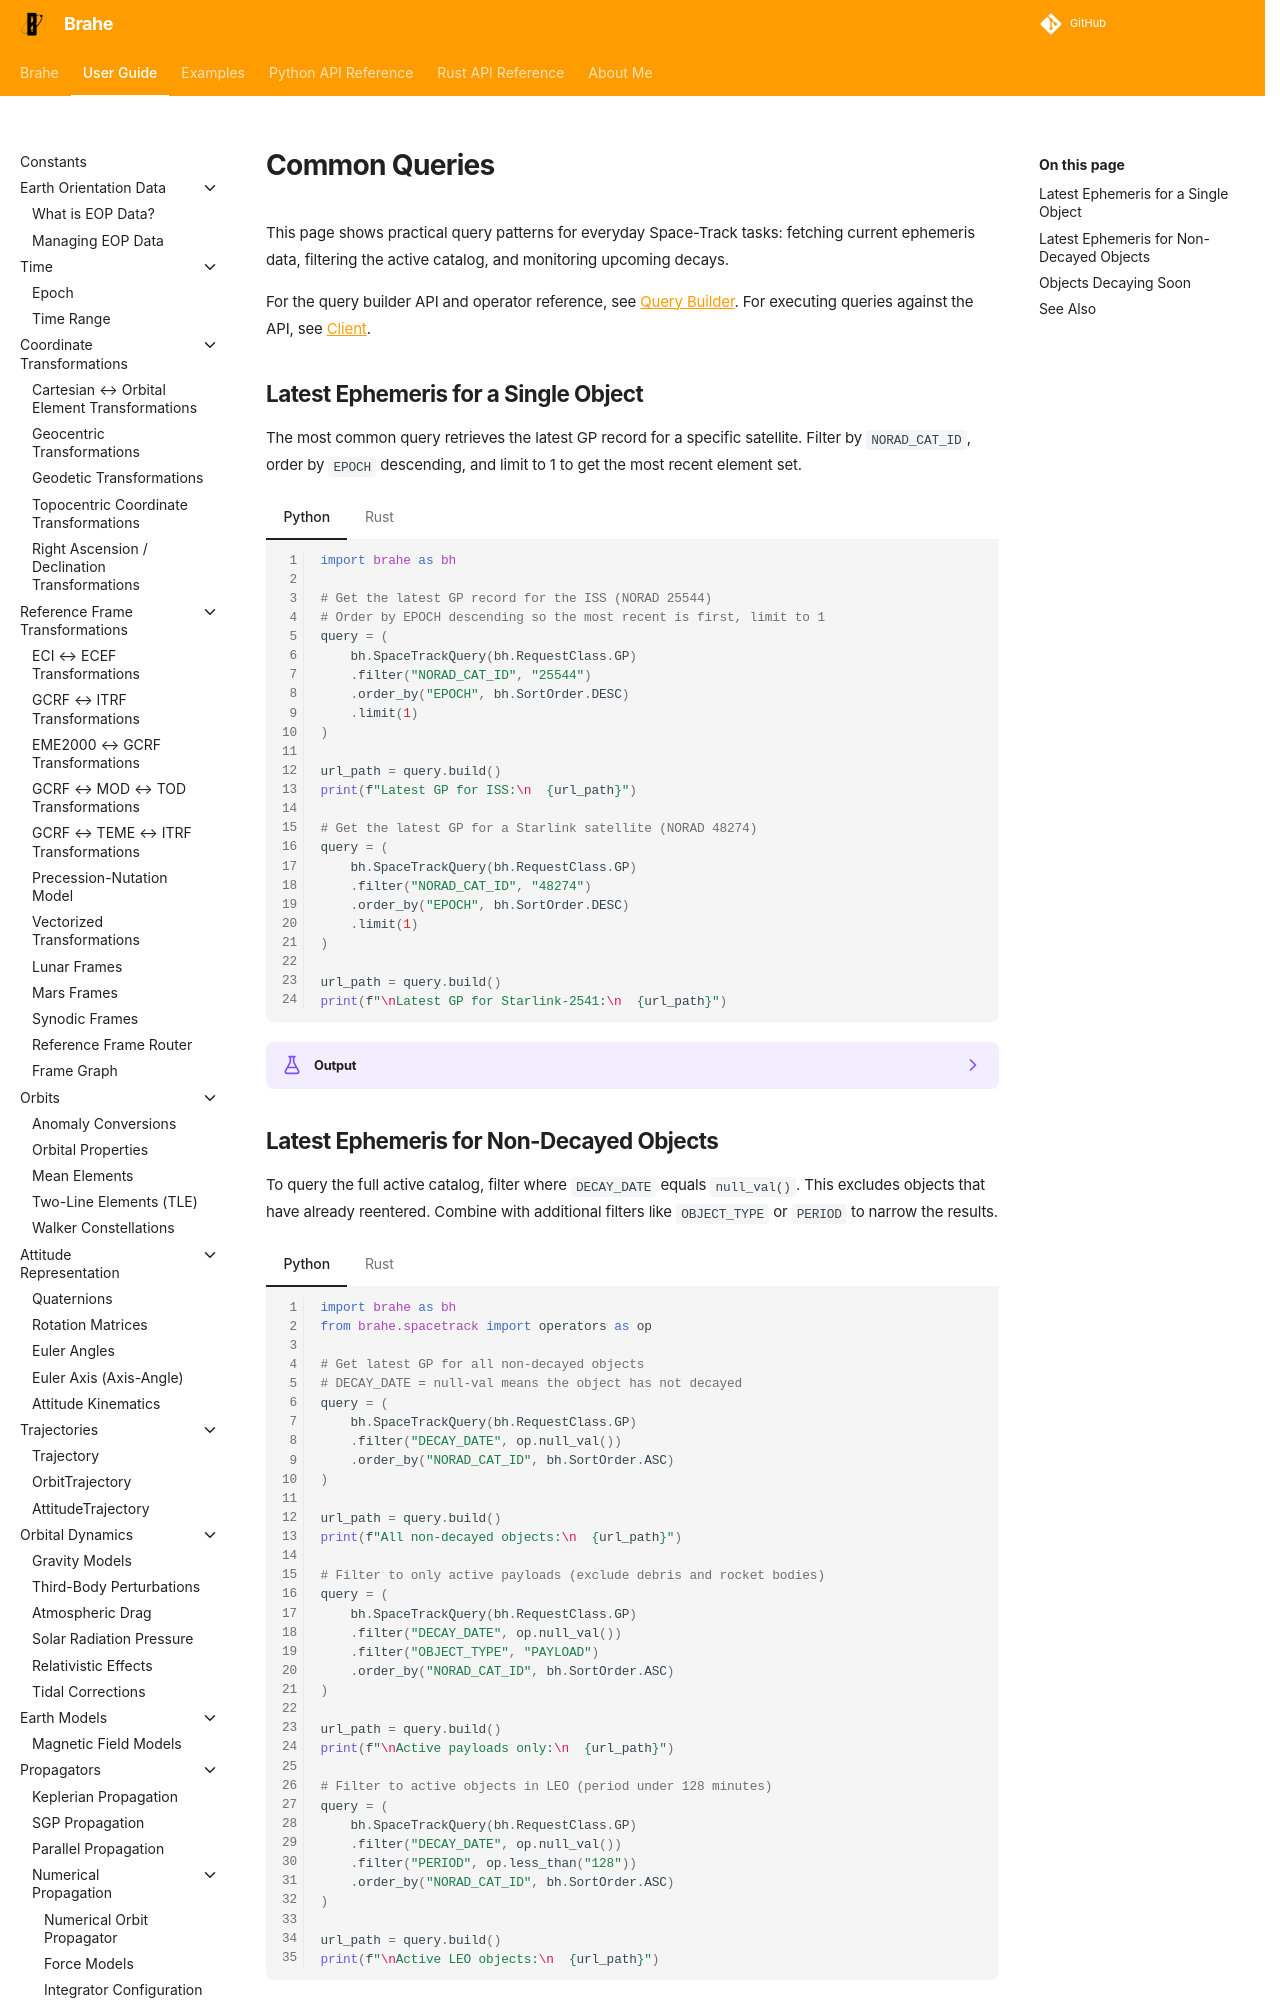

repository: duncaneddy/brahe · page: latest/learn/clients/spacetrack/common_queries.html · generator: mkdocs

# Common Queries

This page shows practical query patterns for everyday Space-Track tasks: fetching current ephemeris data, filtering the active catalog, and monitoring upcoming decays.

For the query builder API and operator reference, see [Query Builder](query_builder.md). For executing queries against the API, see [Client](client.md).

## Latest Ephemeris for a Single Object

The most common query retrieves the latest GP record for a specific satellite. Filter by `NORAD_CAT_ID`, order by `EPOCH` descending, and limit to 1 to get the most recent element set.

=== "Python"

    ``` python
    --8<-- "./examples/spacetrack/latest_ephemeris.py:8"
    ```

=== "Rust"

    ``` rust
    --8<-- "./examples/spacetrack/latest_ephemeris.rs:4"
    ```

??? example "Output"
    === "Python"
        ```
        --8<-- "./docs/outputs/spacetrack/latest_ephemeris.py.txt"
        ```

    === "Rust"
        ```
        --8<-- "./docs/outputs/spacetrack/latest_ephemeris.rs.txt"
        ```
